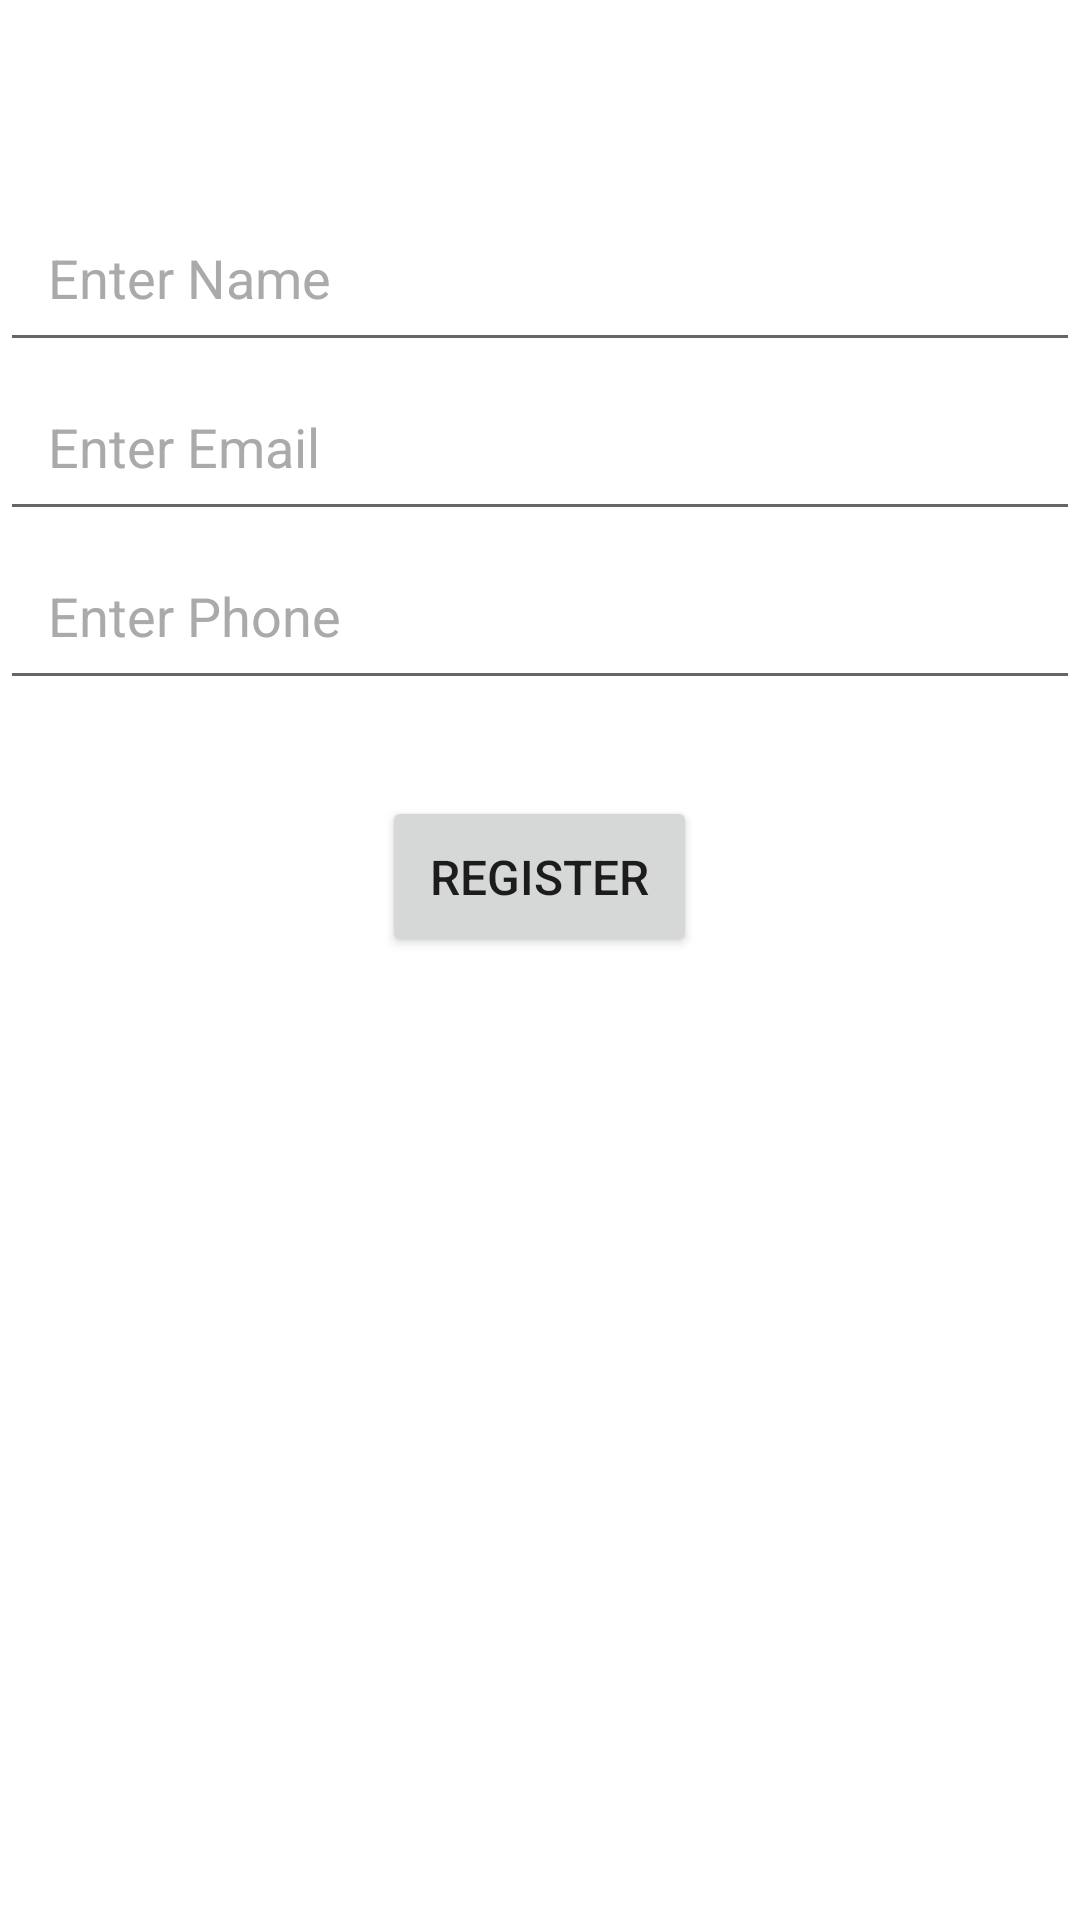

Android layout source for this screen:
<!-- AndroidManifest.xml: application theme Theme.Assignment -->
<!-- res/layout/activity_main8.xml -->
<?xml version="1.0" encoding="utf-8"?>
<LinearLayout xmlns:android="http://schemas.android.com/apk/res/android"
    android:orientation="vertical"
    android:layout_width="match_parent"
    android:layout_height="match_parent">

    <TextView
        android:text="Employee Registration Form"
        android:layout_width="match_parent"
        android:layout_height="wrap_content"
        android:textSize="24sp"
        android:gravity="center"
        android:padding="16dp"
        android:textColor="@android:color/white" />

    <EditText
        android:id="@+id/editTextName"
        android:layout_width="match_parent"
        android:layout_height="wrap_content"
        android:hint="Enter Name"
        android:padding="16dp"
        android:textColorHint="@android:color/darker_gray"/>

    <EditText
        android:id="@+id/editTextEmail"
        android:layout_width="match_parent"
        android:layout_height="wrap_content"
        android:hint="Enter Email"
        android:padding="16dp"
        android:inputType="textEmailAddress"
        android:textColorHint="@android:color/darker_gray"/>

    <EditText
        android:id="@+id/editTextPhone"
        android:layout_width="match_parent"
        android:layout_height="wrap_content"
        android:hint="Enter Phone"
        android:padding="16dp"
        android:inputType="phone"
        android:textColorHint="@android:color/darker_gray"/>

    <Button
        android:id="@+id/buttonRegister"
        android:layout_width="wrap_content"
        android:layout_height="wrap_content"
        android:text="Register"
        android:textSize="16sp"
        android:layout_gravity="center"
        android:layout_marginTop="32dp"
        android:padding="16dp"/>

</LinearLayout>
<!-- resources referenced by this layout -->
<resources>
  <style name="Theme.Assignment" parent="Theme.MaterialComponents.DayNight.DarkActionBar">
          
          <item name="colorPrimary">@color/purple_500</item>
          <item name="colorPrimaryVariant">@color/purple_700</item>
          <item name="colorOnPrimary">@color/white</item>
          
          <item name="colorSecondary">@color/teal_200</item>
          <item name="colorSecondaryVariant">@color/teal_700</item>
          <item name="colorOnSecondary">@color/black</item>
          
          <item name="android:statusBarColor">?attr/colorPrimaryVariant</item>
          
      </style>
  <color name="purple_500">#FF6200EE</color>
  <color name="purple_700">#FF3700B3</color>
  <color name="white">#FFFFFFFF</color>
  <color name="teal_200">#FF03DAC5</color>
  <color name="teal_700">#FF018786</color>
  <color name="black">#FF000000</color>
</resources>
